Run: headless pygame with SDL's dummy video driver; simulated clock (each Clock.tick advances the game by its frame time, no real sleeping); random seed 0; keys injected as events and as key.get_pressed() state; no mouse input.
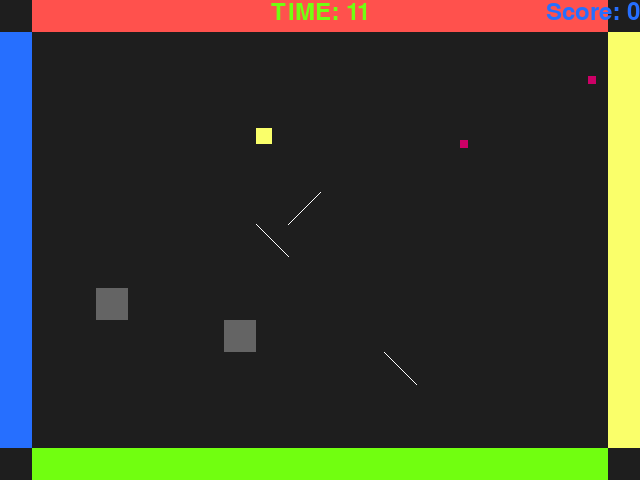
Frame 1 of 4 · flips 1–60 · no input
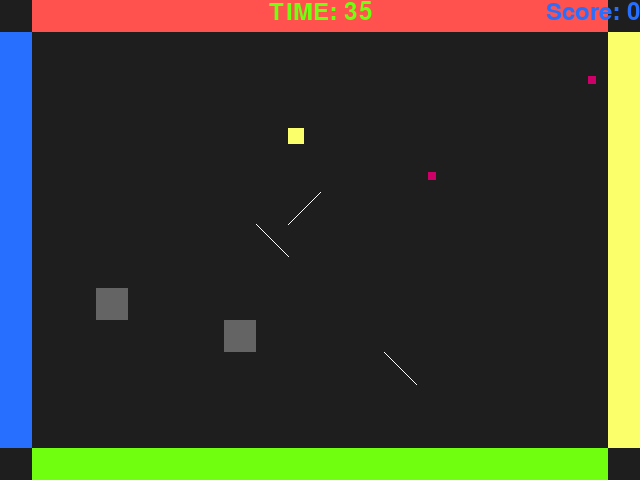
Frame 2 of 4 · flips 61–180 · tapped SPACE, RETURN · held RIGHT (→), D
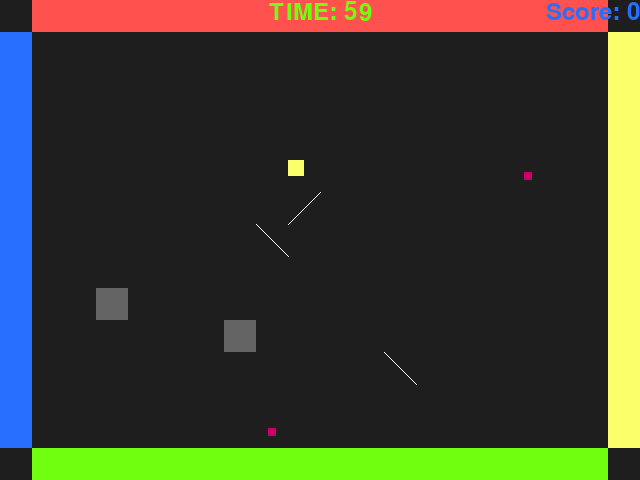
Frame 3 of 4 · flips 181–300 · held DOWN (↓), S
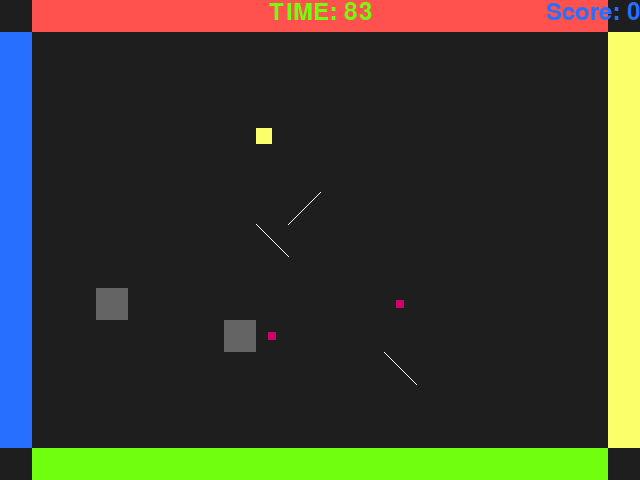
Frame 4 of 4 · flips 301–420 · held LEFT (←), A, UP (↑), W

The pygame program that drew these frames:

import pygame, sys, math, os, random
from pygame.locals import *


# set up pygame
pygame.init()

# font
font = pygame.font.Font(None, 36)

# set up the window
window = pygame.display.set_mode((640,480),0,32)
pygame.display.set_caption('Lasers')

# time
clock = pygame.time.Clock()
timer = 0 #global time

# score
score = 0

# set up colours
WHITE = (255, 255, 255)
BLACK = (30,30,30)
RED = (255,81,77)
GREEN = (113, 255, 16)
BLUE = (38, 111, 255)
YELLOW = (250, 255, 106)
GREY = (100,100,100)
PURPLE = (204,0,102)

# positions

def position(gridx, gridy):
   return (gridx * 32), (gridy * 32)


# class for all game objects with location

class GameObject:
    def __init__(self,inputx, inputy):
        self.x = inputx
        self.y = inputy

    def location (self):
        return (self.x * 32), (self.y * 32)

# class for all walls

class Wall (GameObject):

    def __init__(self, inputx, inputy, direction, colour):
        GameObject.__init__(self, inputx, inputy)
        self.direction = direction
        self.colour = colour
        self.wall_here = []
        n=0

        # these grids are wall

        if self.direction == "horizontal":
           while n<=19:
              self.wall_here.append ((self.x + n,self.y))
              n +=1
           
        if self.direction == "vertical":
           while n<=12:
              self.wall_here.append ((self.x ,self.y + n))
              n +=1
                                     
    def draw (self):

        if self.direction == "horizontal":

            wallrect = pygame.Rect((self.location() [0], self.location() [1]),(576,32))
            pygame.draw.rect (window, self.colour, wallrect)

        
        if self.direction == "vertical":

            wallrect = pygame.Rect((self.location() [0] , self.location() [1]),(32,416))
            pygame.draw.rect (window, self.colour, wallrect)

    
        



# class for all mirrors 

class Mirror (GameObject):
    
    def __init__(self, inputx, inputy, inputorient):
        GameObject.__init__(self, inputx, inputy)
        self.orient = inputorient
       
        

    def point_start(self):
        if self.orient == "tlbr":
            return self.location()[0], self.location()[1]

        elif self.orient == "trbl":
            return self.location()[0] + 32, self.location()[1]


    def point_end(self):
        if self.orient == "tlbr":
            return self.location()[0] + 32, self.location()[1] + 32

        elif self.orient == "trbl":
            return self.location()[0], self.location()[1] + 32        
                            
    
    def draw(self):
        pygame.draw.line(window, WHITE, self.point_start(),self.point_end())


# class for all robots

class Robot (GameObject):
    
    def __init__(self, inputx, inputy, startdirection):
        GameObject.__init__(self, inputx, inputy)
        self.direction = startdirection

        
    def draw (self):
        
        robotrect = pygame.Rect((self.location() [0], self.location() [1]),(32,32))
        pygame.draw.rect (window, GREY, robotrect)

    def update_down (self):

        self.y += 1

    def update_up (self):

        self.y += -1

     


# class for all lasers

class Laser (GameObject):
    
    def __init__(self, inputx, inputy, inputdirection, colour):
        GameObject.__init__(self, inputx, inputy)
        self.laser_exists = True
        self.direction = inputdirection
        self.colour = colour
         
        
    def draw (self):
     
        laserrect = pygame.Rect((self.location() [0] +12, self.location() [1] +12),(8,8))
        pygame.draw.rect (window, self.colour, laserrect)

        
    def update(self):

        self.x += self.direction [0]
        self.y += self.direction [1]


    def update_dir (self, mirror_orient):

      if mirror_orient == "tlbr":
         self.direction = (self.direction[1], self.direction [0])   
                     
      elif mirror.orient == "trbl":
         self.direction = (self.direction[1] *-1, self.direction [0] *-1)
       


    

# create walls and remember where walls are

wall_list = []

wall_list.append (Wall(1,0,"horizontal",RED))
wall_list.append (Wall(1,14,"horizontal",GREEN))
wall_list.append (Wall(0,1,"vertical",BLUE))
wall_list.append (Wall(19,1,"vertical",YELLOW))


    
# Create mirrors

mirrorlist = []

mirrorlist.append (Mirror (8, 7, "tlbr"))
mirrorlist.append (Mirror (12, 11, "tlbr"))
mirrorlist.append (Mirror (9, 6, "trbl"))


# Create robots

robotlist = []

robotlist.append (Robot (3, 6, 'down'))
robotlist.append (Robot (7, 3, 'up'))


# Create lasers

laserlist = []

for robot in robotlist:
    laserlist.append (Laser (robot.x, robot.y, (1,0), PURPLE))



# filter start values

filter1x = 8
filter1y = 4
filter1colour = YELLOW

# draw the window onto the screen
pygame.display.update()

# game loop

while True:
    dt = clock.tick(5)

    timer += dt
    time = math.floor(timer/1000)

    # draw background and walls
    
    window.fill(BLACK)

    for wall in wall_list:
        wall.draw()

    # draw mirrors     

    for mirror in mirrorlist:
        mirror.draw()
   

    # draw filter
    filterrect = pygame.Rect (position(filter1x, filter1y),(16,16))
    pygame.draw.rect (window, filter1colour, filterrect)
    
    
    # draw and move robot

    
    for robot in robotlist:

        if robot.direction == "down":
            robot.update_down()
            robot.draw()

        elif robot.direction == "up":
            robot.update_up()
            robot.draw()

        if robot.y > 12:
            robot.direction = "up"

        elif robot.y < 2:
            robot.direction = "down"
       
    # draw and move laser

    for laser in laserlist:
          
         if laser.laser_exists == False:
            robot_shoot = random.randint(0, len(robotlist)-1)
            laser.x = robotlist[robot_shoot].x
            laser.y = robotlist[robot_shoot].y
            laser.direction = (1,0)
            laser.laser_exists = True

         if laser.laser_exists == True:

            
            

         # check if laser hits wall, if so, remove from screen
         # check if laser colour matches wall colour, adapt score
               
            for wall in wall_list:
               if (laser.x,laser.y) in wall.wall_here:
                     laser.laser_exists = False

                     if laser.colour == wall.colour:
                        score +=1

          # check for mirror             

            for mirror in mirrorlist:
               

               if laser.x == mirror.x and laser.y == mirror.y:
                  laser.update_dir (mirror.orient)

            
            laser.update()
            laser.draw()

                  
    




    
    # create new laser if not there    
    #if laser_exists == False:
     #   laser_exists = True
      #  laserx = robotx
       # lasery = roboty
        #laserxdir = 1
        #laserydir = 0
    #    lasercolour = PURPLE




    # check for filter
   # if laserx == filter1x and lasery == filter1y:
    #       lasercolour = filter1colour
        
    # check for mirror
    
    

    # print score
    text2 = font.render("Score: " + str(score), 1, BLUE)
    text1 = font.render("TIME: " + str(time), 1, GREEN)
    text1pos = text1.get_rect()
    text1pos.centerx = window.get_rect().centerx
    text2pos = text2.get_rect()
    text2pos.right = window.get_rect().right
    window.blit(text1, text1pos)
    window.blit(text2, text2pos)

    # interaction (move filter using keys, change color using keys)
    for event in pygame.event.get():
        if event.type == QUIT or (event.type == KEYDOWN and event.key == K_ESCAPE):
            pygame.quit()
            sys.exit()
        if not hasattr(event, 'key'): continue
        down = event.type == KEYDOWN
        if down:
          if event.key == K_RIGHT: filter1x += 1
          if event.key == K_LEFT: filter1x -= 1
          if event.key == K_UP: filter1y -= 1
          if event.key == K_DOWN:  filter1y += 1
          if event.key == K_y:  filter1colour = YELLOW
          if event.key == K_r:  filter1colour = RED
          if event.key == K_g:  filter1colour = GREEN
          if event.key == K_b:  filter1colour = BLUE
  
    pygame.display.flip()
